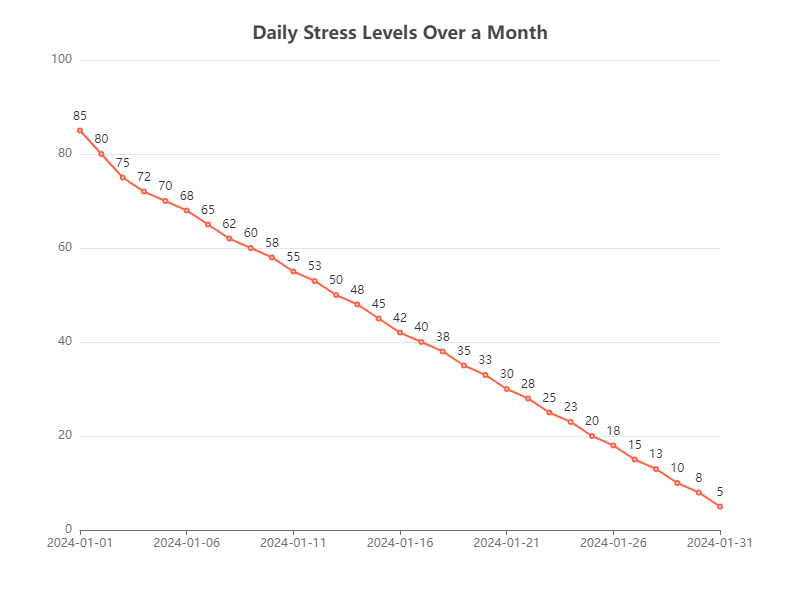

Data behind this chart, as committed beside it:
Date, Stress Levels
2024-01-01, 85
2024-01-02, 80
2024-01-03, 75
2024-01-04, 72
2024-01-05, 70
2024-01-06, 68
2024-01-07, 65
2024-01-08, 62
2024-01-09, 60
2024-01-10, 58
2024-01-11, 55
2024-01-12, 53
2024-01-13, 50
2024-01-14, 48
2024-01-15, 45
2024-01-16, 42
2024-01-17, 40
2024-01-18, 38
2024-01-19, 35
2024-01-20, 33
2024-01-21, 30
2024-01-22, 28
2024-01-23, 25
2024-01-24, 23
2024-01-25, 20
2024-01-26, 18
2024-01-27, 15
2024-01-28, 13
2024-01-29, 10
2024-01-30, 8
2024-01-31, 5
